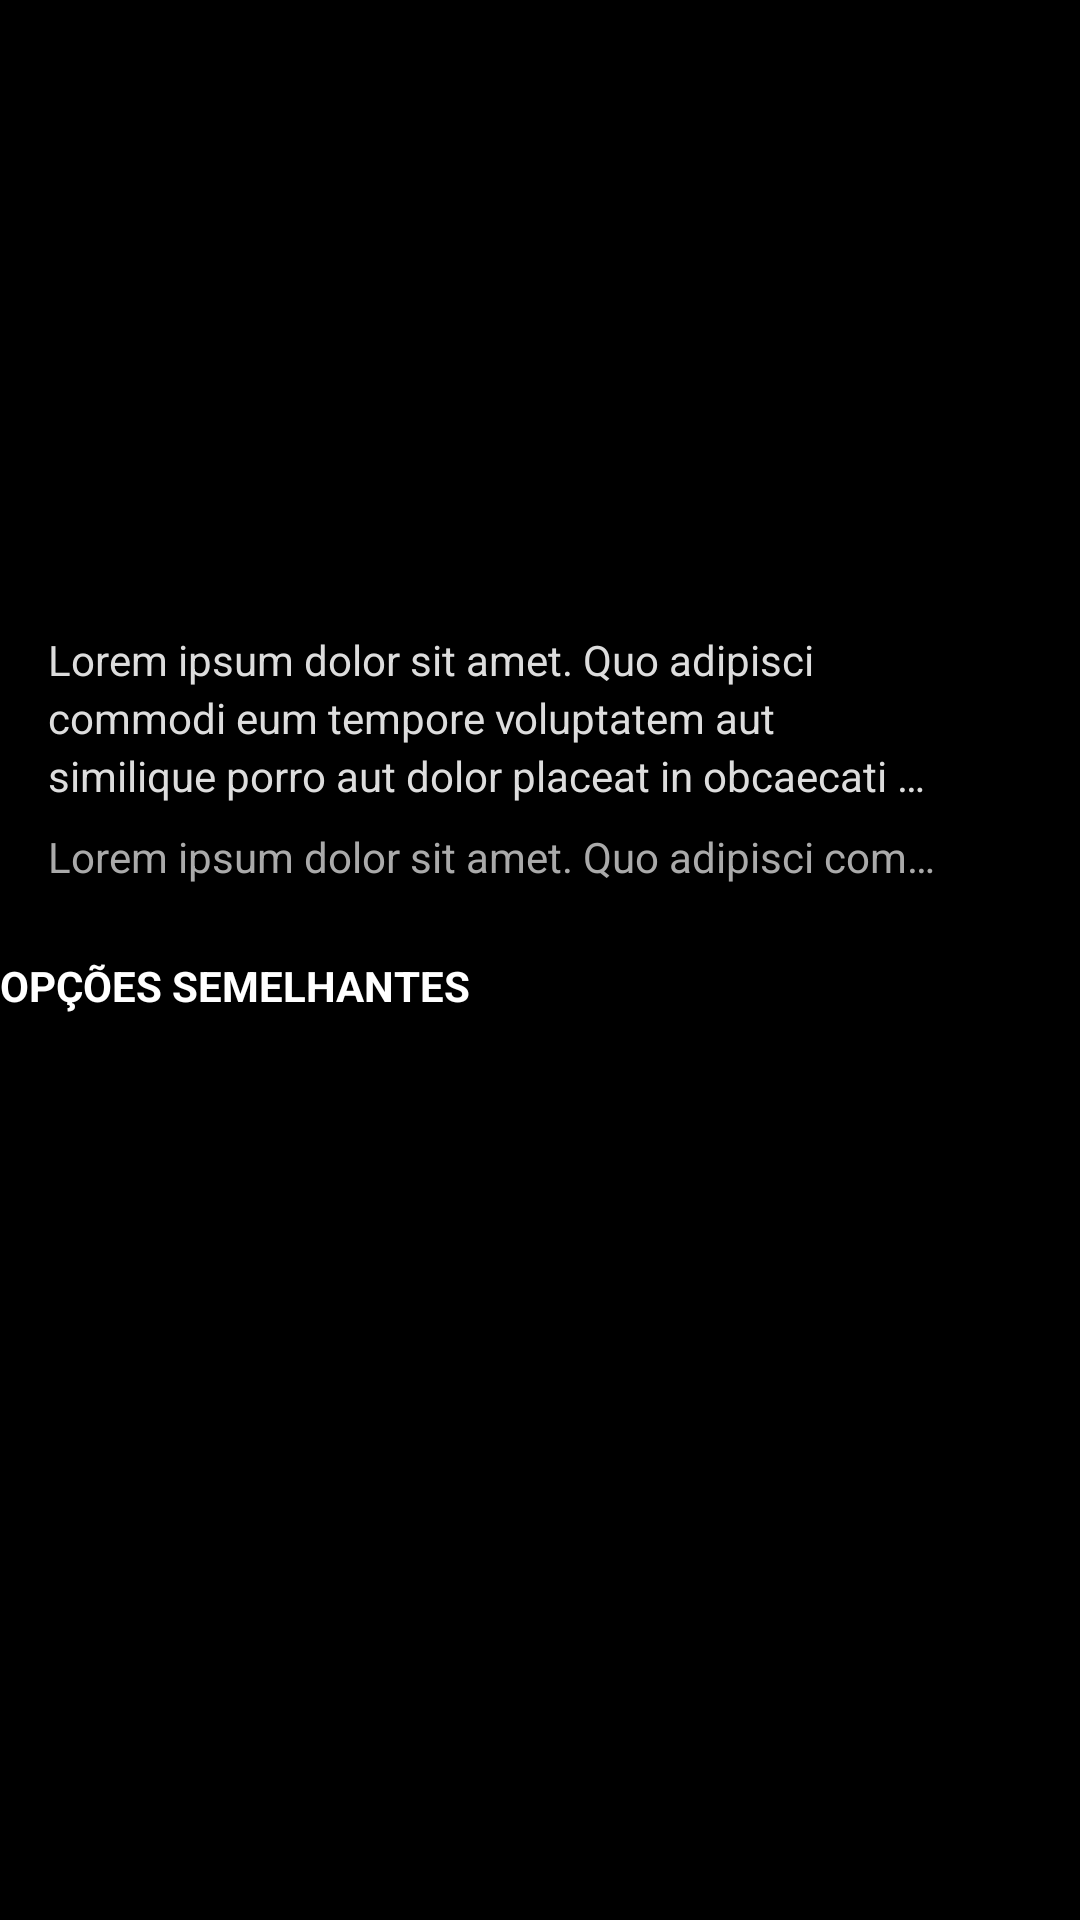

Layout XML and referenced resources for this Android screen:
<!-- AndroidManifest.xml: application theme Theme.NetflixRemake -->
<!-- res/layout/activity_movie.xml -->
<?xml version="1.0" encoding="utf-8"?>
<androidx.constraintlayout.widget.ConstraintLayout
    xmlns:android="http://schemas.android.com/apk/res/android"
    xmlns:tools="http://schemas.android.com/tools"
    xmlns:app="http://schemas.android.com/apk/res-auto"
    android:layout_width="match_parent"
    android:layout_height="match_parent"
    android:background="@color/black"
    tools:context=".MovieActivity">

  <ImageView
      android:scaleType="centerCrop"
      app:layout_constraintTop_toTopOf="parent"
      app:layout_constraintDimensionRatio="16:9"
      android:src="@drawable/shadows"
      android:id="@+id/img_movie"
      android:layout_width="match_parent"
      android:layout_height="0dp"/>

  <androidx.appcompat.widget.Toolbar
      android:id="@+id/toolbar_movie"
      app:layout_constraintTop_toTopOf="parent"
      android:background="@android:color/transparent"
      android:layout_width="match_parent"
      android:layout_height="wrap_content"
      app:titleTextColor="@color/white"/>

  <androidx.constraintlayout.utils.widget.ImageFilterView
      app:layout_constraintTop_toTopOf="@id/img_movie"
      app:layout_constraintStart_toStartOf="@id/img_movie"
      app:layout_constraintEnd_toEndOf="@id/img_movie"
      app:layout_constraintBottom_toBottomOf="@id/img_movie"
      android:src="@drawable/ic_play"
      android:layout_width="72dp"
      android:layout_height="72dp"/>

  <TextView
      android:textSize="18sp"
      android:textStyle="bold"
      android:layout_marginStart="16dp"
      android:layout_marginBottom="22dp"
      app:layout_constraintStart_toStartOf="parent"
      app:layout_constraintBottom_toBottomOf="@id/img_movie"
      tools:text="Movie Title"
      android:textColor="@color/white"
      android:layout_width="wrap_content"
      android:layout_height="wrap_content"/>

  <TextView
      android:ellipsize="end"
      android:maxLines="3"
      android:lineSpacingExtra="3sp"
      android:textSize="14sp"
      android:layout_marginTop="8dp"
      android:layout_marginStart="16dp"
      android:layout_marginEnd="48dp"
      app:layout_constraintTop_toBottomOf="@id/img_movie"
      android:text="@string/movie_description"
      android:textColor="@color/light_gray"
      android:id="@+id/movie_txt_desc"
      android:layout_width="match_parent"
      android:layout_height="wrap_content"/>

  <TextView
      android:ellipsize="end"
      android:maxLines="1"
      android:lineSpacingExtra="3sp"
      android:textSize="14sp"
      android:layout_marginTop="8dp"
      android:layout_marginStart="16dp"
      android:layout_marginEnd="48dp"
      app:layout_constraintTop_toBottomOf="@id/movie_txt_desc"
      android:text="@string/movie_description"
      android:textColor="@android:color/darker_gray"
      android:id="@+id/movie_txt_cast"
      android:layout_width="match_parent"
      android:layout_height="wrap_content"/>

  <TextView
      android:textAllCaps="true"
      android:textSize="14sp"
      android:textStyle="bold"
      android:layout_marginTop="24dp"
      app:layout_constraintStart_toStartOf="parent"
      app:layout_constraintTop_toBottomOf="@id/movie_txt_cast"
      android:textColor="@color/white"
      android:text="@string/similar"
      android:id="@+id/txt_fixed"
      android:layout_width="wrap_content"
      android:layout_height="wrap_content"/>

  <androidx.recyclerview.widget.RecyclerView
      android:layout_marginTop="16dp"
      app:layout_constraintBottom_toBottomOf="parent"
      android:id="@+id/movie_rv_similar"
      android:layout_width="match_parent"
      android:layout_height="0dp"/>

  </androidx.constraintlayout.widget.ConstraintLayout>
<!-- resources referenced by this layout -->
<resources>
  <color name="black">#FF000000</color>
  <color name="light_gray">#dddddd</color>
  <color name="white">#FFFFFFFF</color>
  <!-- drawable shadows (drawable) -->
  <?xml version="1.0" encoding="utf-8"?>
  <layer-list xmlns:android="http://schemas.android.com/apk/res/android">
  
      <item android:id="@+id/cover_drawable" android:drawable="@drawable/movie_4"/>
      <item android:id="@+id/gradient_drawable">
          <shape>
              <gradient android:angle="90"
                  android:startColor="#ef000000"
                  android:centerColor="#00000000"
                  android:endColor="#ef000000"/>
          </shape>
      </item>
  
  </layer-list>
  <string name="movie_description">Lorem ipsum dolor sit amet. Quo adipisci commodi eum tempore
          voluptatem aut similique porro aut dolor placeat in obcaecati aperiam cum officia deserunt
          vel rerum repellat. Qui molestias reprehenderit et nihil consequuntur et asperiores beatae
          et ratione quaerat qui rerum culpa qui dolor velit ea eveniet incidunt. Sed voluptate
          delectus cum excepturi nihil et rerum repellat qui quisquam dolor aut eaque itaque et
          perferendis eaque ut eaque accusamus.</string>
  <string name="similar">Opções semelhantes</string>
  <style name="Theme.NetflixRemake" parent="Theme.MaterialComponents.DayNight.NoActionBar">
          
          <item name="colorPrimary">@color/black</item>
          <item name="colorPrimaryVariant">@color/black</item>
          <item name="colorOnPrimary">@color/white</item>
          
          <item name="colorSecondary">@color/red</item>
          <item name="colorSecondaryVariant">@color/red</item>
          <item name="colorOnSecondary">@color/black</item>
          
          <item name="android:statusBarColor" tools:targetApi="l">?attr/colorPrimaryVariant</item>
          
      </style>
  <color name="red">#FF0000</color>
</resources>
